2-way image classification set "brain_dataset" from GitHub (jishwar710/stroke-detection-project); label vocabulary: normal, stroke.

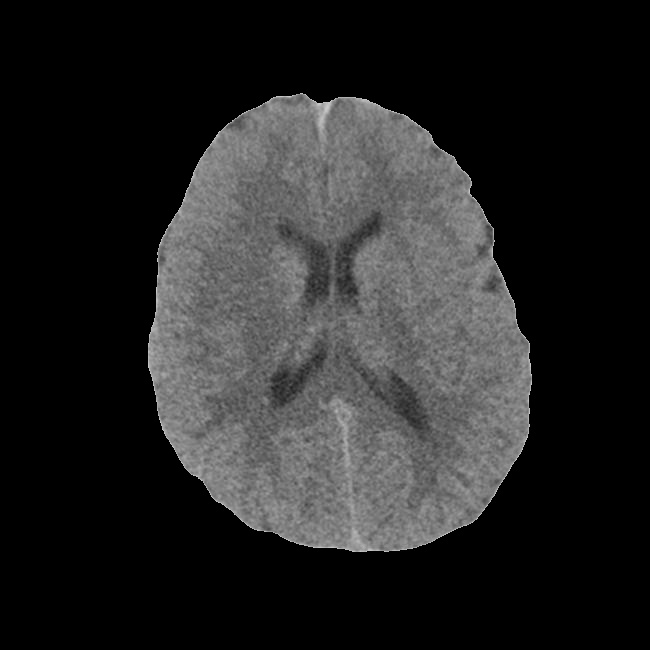
Label: stroke

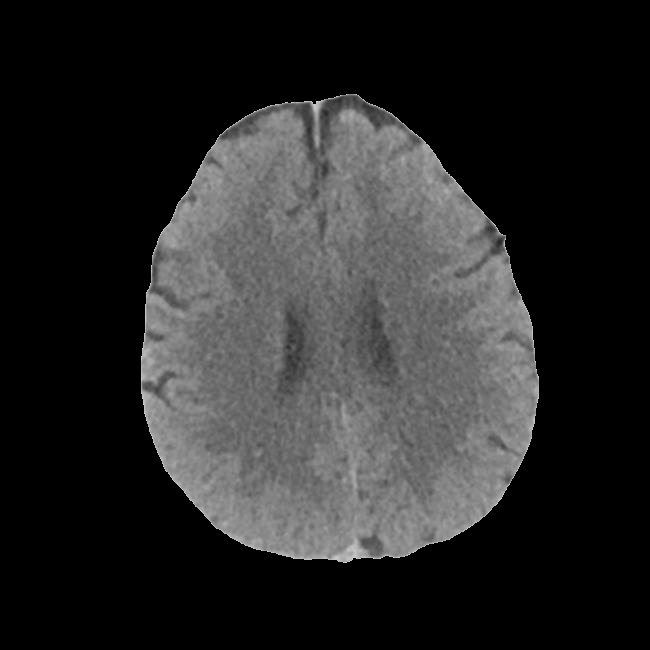
Label: normal

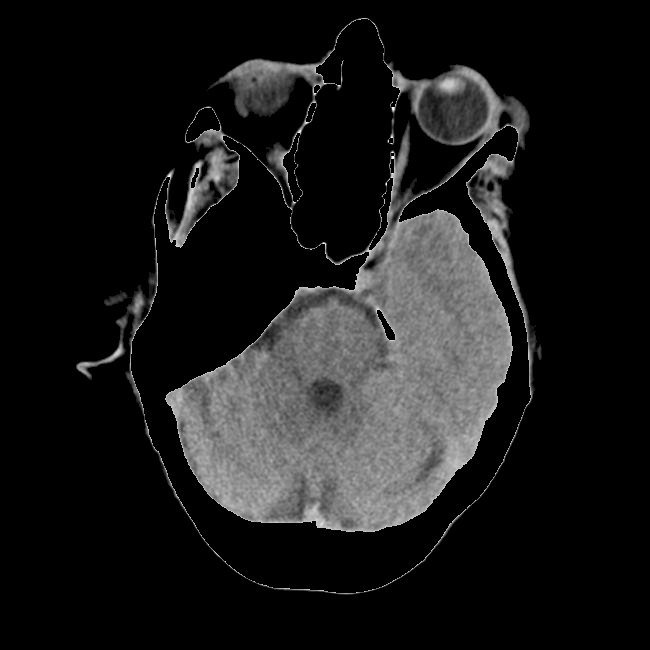
Label: normal

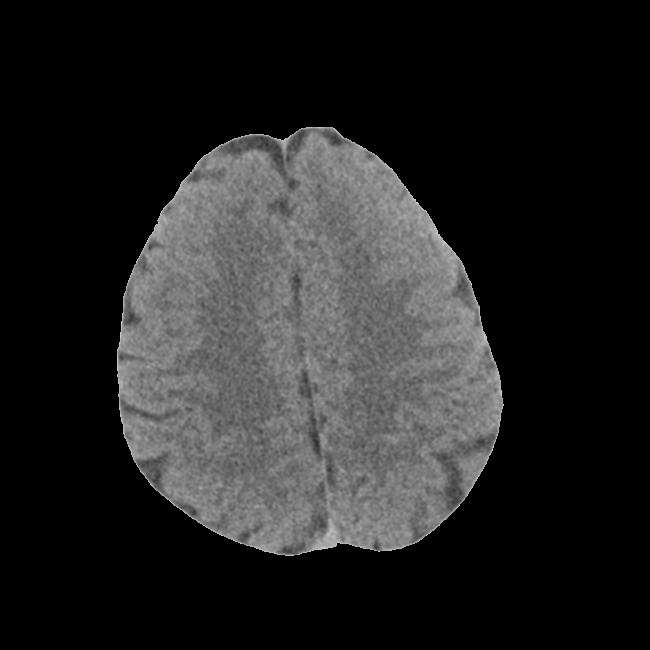
Label: stroke

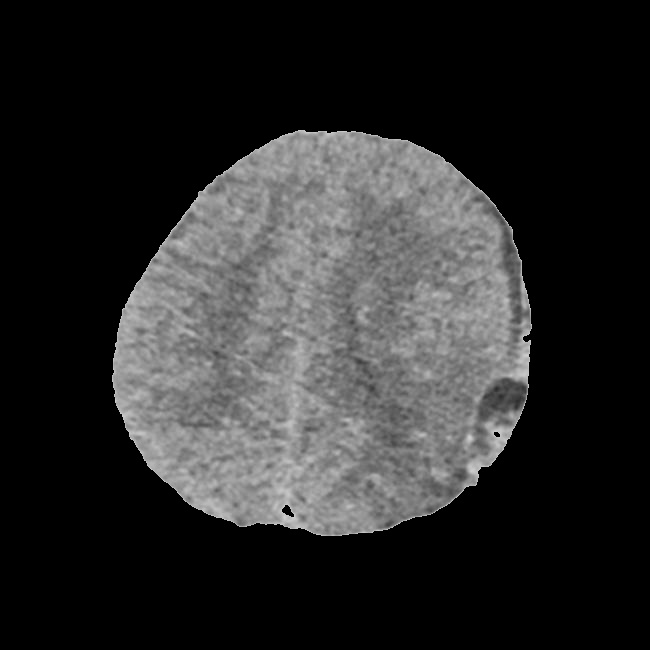
Label: normal

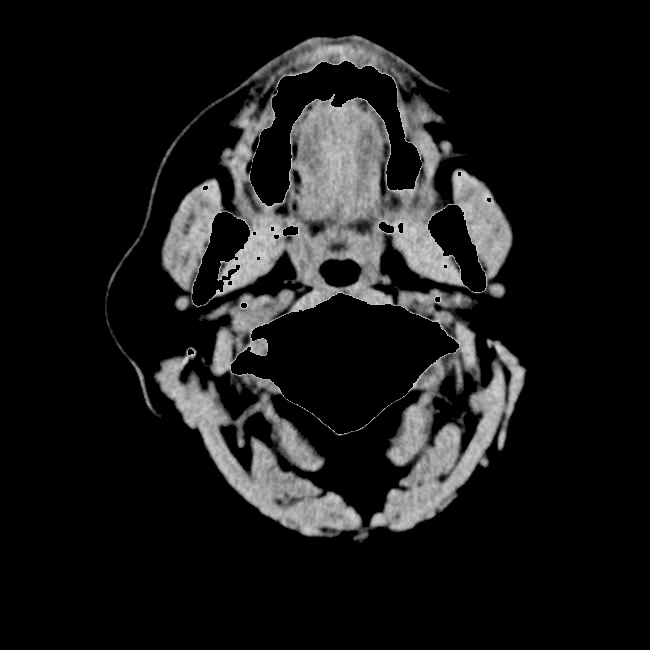
Label: normal
